Run: headless pygame with SDL's dummy video driver; simulated clock (each Clock.tick advances the game by its frame time, no real sleeping); random seed 0; keys injected as events and as key.get_pressed() state; no mouse input.
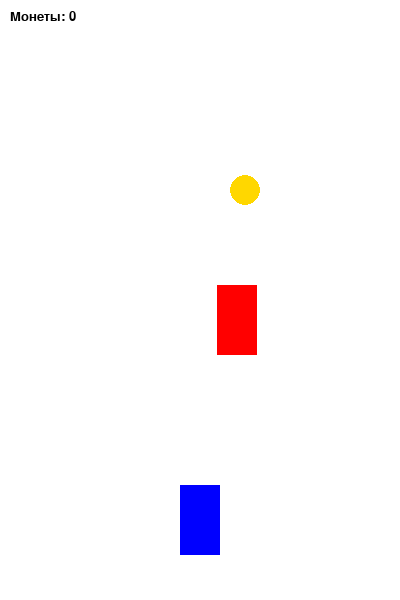
Frame 1 of 4 · flips 1–60 · no input
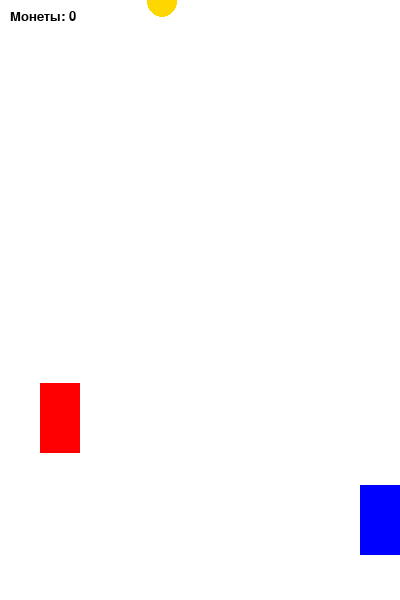
Frame 2 of 4 · flips 61–180 · tapped SPACE, RETURN · held RIGHT (→), D
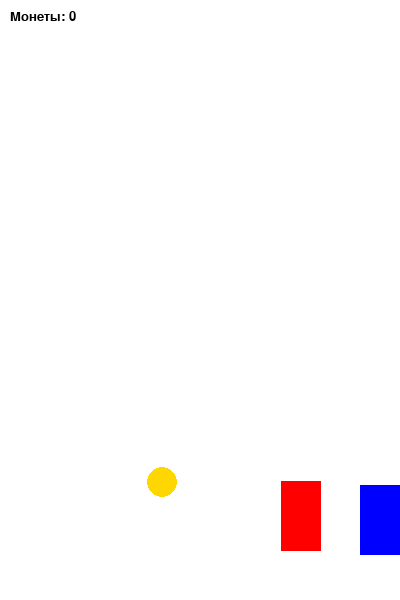
Frame 3 of 4 · flips 181–300 · held DOWN (↓), S
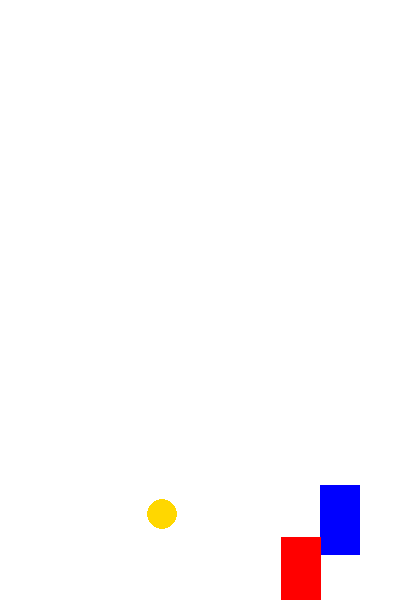
Frame 4 of 4 · flips 301–420 · held LEFT (←), A, UP (↑), W

The pygame program that drew these frames:

import pygame
import random
import sys

pygame.init()

SCREEN_WIDTH = 400
SCREEN_HEIGHT = 600
screen = pygame.display.set_mode((SCREEN_WIDTH, SCREEN_HEIGHT))
pygame.display.set_caption("Square Racer")

# Цвета
WHITE = (255, 255, 255)
YELLOW = (255, 215, 0)
BLACK = (0, 0, 0)
RED = (255, 0, 0)

FPS = 60
player_speed = 5
enemy_speed = 7
coin_speed = 4

font = pygame.font.SysFont("Verdana", 20)

class Player(pygame.sprite.Sprite):
    def __init__(self):
        super().__init__()
        self.image = pygame.Surface((40, 70)) 
        self.image.fill((0, 0, 255)) # Синий
        self.rect = self.image.get_rect()
        self.rect.center = (200, 520)
        # МАСКА для точных столкновений
        self.mask = pygame.mask.from_surface(self.image)

    def move(self):
        keys = pygame.key.get_pressed()
        if keys[pygame.K_LEFT] and self.rect.left > 0:
            self.rect.move_ip(-player_speed, 0)
        if keys[pygame.K_RIGHT] and self.rect.right < SCREEN_WIDTH:
            self.rect.move_ip(player_speed, 0)

class Enemy(pygame.sprite.Sprite):
    def __init__(self):
        super().__init__()
        self.image = pygame.Surface((40, 70))
        self.image.fill(RED)
        self.rect = self.image.get_rect()
        self.spawn()
        self.mask = pygame.mask.from_surface(self.image)

    def spawn(self):
        # Появляемся выше экрана, чтобы не врезаться в игрока мгновенно
        self.rect.center = (random.randint(40, SCREEN_WIDTH-40), -100)

    def move(self):
        self.rect.move_ip(0, enemy_speed)
        if self.rect.top > SCREEN_HEIGHT:
            self.spawn()

class Coin(pygame.sprite.Sprite):
    def __init__(self):
        super().__init__()
        self.image = pygame.Surface((30, 30), pygame.SRCALPHA)
        pygame.draw.circle(self.image, YELLOW, (15, 15), 15)
        self.rect = self.image.get_rect()
        self.spawn()
        self.mask = pygame.mask.from_surface(self.image)

    def spawn(self):
        self.rect.center = (random.randint(30, SCREEN_WIDTH-30), -50)

    def move(self):
        self.rect.move_ip(0, coin_speed)
        if self.rect.top > SCREEN_HEIGHT:
            self.spawn()

# Создаем объекты
P1 = Player()
E1 = Enemy()
C1 = Coin()

enemies = pygame.sprite.Group()
enemies.add(E1)
coins = pygame.sprite.Group()
coins.add(C1)
all_sprites = pygame.sprite.Group()
all_sprites.add(P1, E1, C1)

collected_coins = 0
clock = pygame.time.Clock()

while True:
    for event in pygame.event.get():
        if event.type == pygame.QUIT:
            pygame.quit()
            sys.exit()

    screen.fill(WHITE)
    
    # Движение
    P1.move()
    E1.move()
    C1.move()

    # Отрисовка
    for entity in all_sprites:
        screen.blit(entity.image, entity.rect)

    # 1. ПРОВЕРКА МОНЕТ (с маской)
    if pygame.sprite.spritecollide(P1, coins, False, pygame.sprite.collide_mask):
        collected_coins += 1
        C1.spawn()

    # 2. ПРОВЕРКА СТОЛКНОВЕНИЯ С ВРАГОМ (с маской)
    # Это решает твою проблему!
    if pygame.sprite.spritecollide(P1, enemies, False, pygame.sprite.collide_mask):
        print(f"Игра окончена! Собрано монет: {collected_coins}")
        pygame.quit()
        sys.exit()

    # Счёт
    score_text = font.render(f"Монеты: {collected_coins}", True, BLACK)
    screen.blit(score_text, (10, 10))

    pygame.display.update()
    clock.tick(FPS)
